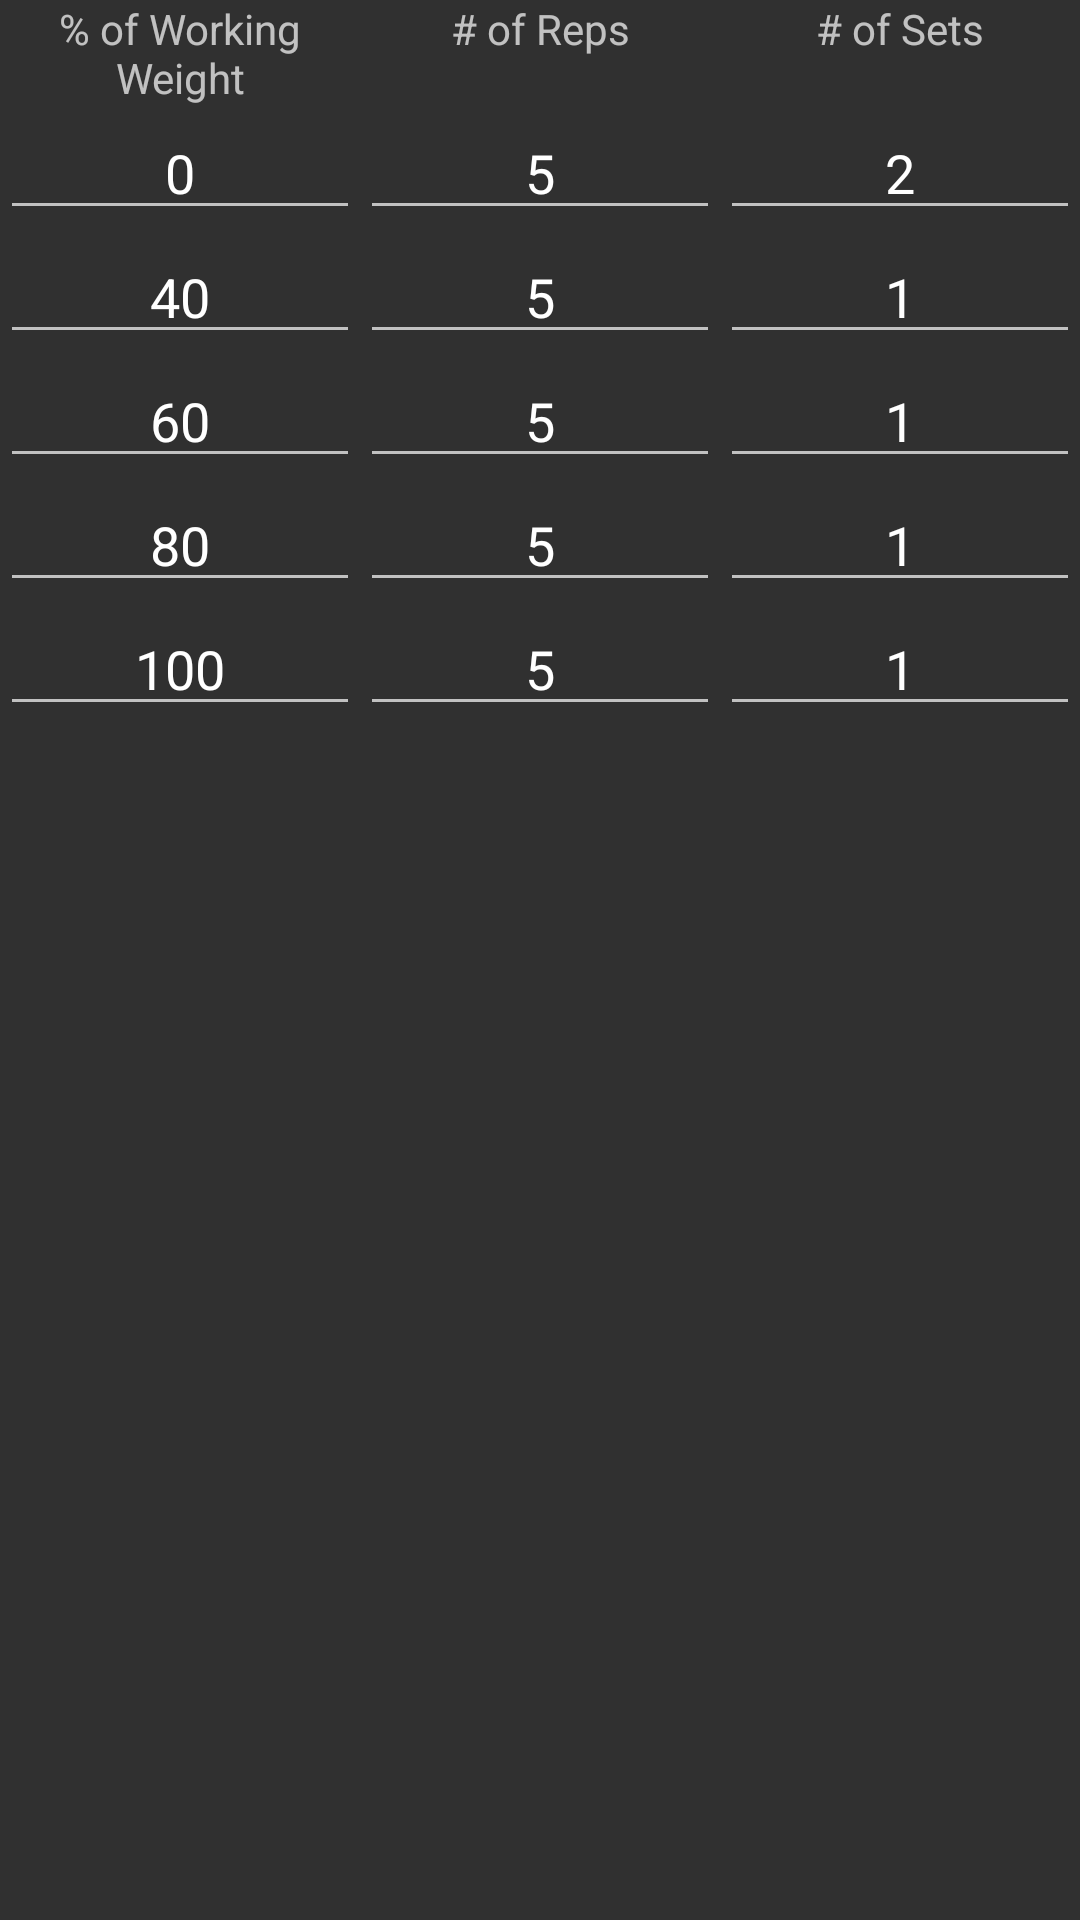

The Android layout XML behind this screen, and the referenced resources:
<!-- AndroidManifest.xml: application theme CustomActionBarTheme -->
<!-- res/layout/warmup_preference.xml -->
<LinearLayout xmlns:android="http://schemas.android.com/apk/res/android"
    android:id="@android:id/widget_frame"
    android:layout_width="match_parent"
    android:layout_height="match_parent"
    android:orientation="vertical" >
    
    <LinearLayout
        android:layout_width="match_parent"
        android:layout_height="wrap_content"
        android:gravity="center_horizontal" >
        
	    <TextView
	        android:layout_width="match_parent"
	        android:layout_height="match_parent"
	        android:layout_weight="1"
       		android:gravity="center_horizontal" 
        	android:text="% of Working Weight" />
	
	    <TextView
	        android:layout_width="match_parent"
	        android:layout_height="match_parent"
	        android:layout_weight="1"
       		android:gravity="center_horizontal" 
	        android:text="# of Reps" />
	    
	   	<TextView
	        android:layout_width="match_parent"
	        android:layout_height="match_parent"
	        android:layout_weight="1"
       		android:gravity="center_horizontal" 
	        android:text="# of Sets" />
	    
	    </LinearLayout>
    
    <LinearLayout
        android:layout_width="match_parent"
        android:layout_height="wrap_content"
        android:gravity="center_horizontal" >
        
	    <EditText
	        android:id="@+id/Weight0"
	        android:defaultValue="@string/weight0"
	        android:text="@string/weight0"
	        android:key="weight0"
	        android:layout_width="match_parent"
	        android:layout_height="match_parent"
	        android:layout_weight="1"
       		android:gravity="center_horizontal"  android:inputType="number"/>
	
	    <EditText
	        android:id="@+id/Rep0"
	        android:defaultValue="@string/rep0"
	        android:text="@string/rep0"
	        android:key="rep0"
	        android:layout_width="match_parent"
	        android:layout_height="match_parent"
       		android:gravity="center_horizontal" 
	        android:layout_weight="1"
	         />
	    
	   	<EditText
	   	    android:id="@+id/Set0"
	   	    android:defaultValue="@string/set0"
	   	    android:text="@string/set0"
	   	    android:key="set0"
	        android:layout_width="match_parent"
	        android:layout_height="match_parent"
	        android:layout_weight="1"
       		android:gravity="center_horizontal" 
	         />
	    
	 </LinearLayout>
    <LinearLayout
        android:layout_width="match_parent"
        android:layout_height="wrap_content"
        android:gravity="center_horizontal" >
        
	    <EditText
	        android:id="@+id/Weight1"
	        android:key="weight1"
	        android:defaultValue="@string/weight1"
	        android:text="@string/weight1"
	        android:layout_width="match_parent"
	        android:layout_height="match_parent"
	        android:layout_weight="1"
       		android:gravity="center_horizontal" />
	
	    <EditText
	        android:id="@+id/Rep1"
	        android:key="rep1"
	        android:defaultValue="@string/rep0"
	        android:text="@string/rep0"
	        android:layout_width="match_parent"
	        android:layout_height="match_parent"
       		android:gravity="center_horizontal" 
	        android:layout_weight="1"
	         />
	    
	   	<EditText
	   	    android:id="@+id/Set1"
	   	    android:key="set1"
	        android:defaultValue="@string/set2"
	        android:text="@string/set2"
	        android:layout_width="match_parent"
	        android:layout_height="match_parent"
	        android:layout_weight="1"
       		android:gravity="center_horizontal" 
	         />
	    
	 </LinearLayout>
    <LinearLayout
        android:layout_width="match_parent"
        android:layout_height="wrap_content"
        android:gravity="center_horizontal" >
        
	    <EditText
	        android:id="@+id/Weight2"
	        android:key="weight2"
	        android:defaultValue="@string/weight2"
	        android:text="@string/weight2"
	        android:layout_width="match_parent"
	        android:layout_height="match_parent"
	        android:layout_weight="1"
       		android:gravity="center_horizontal" />
	
	    <EditText
	        android:id="@+id/Rep2"
	        android:key="rep2"
	        android:defaultValue="@string/rep0"
	        android:text="@string/rep0"
	        android:layout_width="match_parent"
	        android:layout_height="match_parent"
       		android:gravity="center_horizontal" 
	        android:layout_weight="1"
	         />
	    
	   	<EditText
	   	    android:id="@+id/Set2"
	   	    android:key="set2"
	        android:defaultValue="@string/set2"
	        android:text="@string/set2"
	        android:layout_width="match_parent"
	        android:layout_height="match_parent"
	        android:layout_weight="1"
       		android:gravity="center_horizontal" 
	         />
	    
	 </LinearLayout>
        <LinearLayout
        android:layout_width="match_parent"
        android:layout_height="wrap_content"
        android:gravity="center_horizontal" >
        
	    <EditText
	        android:id="@+id/Weight3"
	        android:key="weight3"
	        android:defaultValue="@string/weight3"
	        android:text="@string/weight3"
	        android:layout_width="match_parent"
	        android:layout_height="match_parent"
	        android:layout_weight="1"
       		android:gravity="center_horizontal" />
	
	    <EditText
	        android:id="@+id/Rep3"
	        android:key="rep3"
	        android:defaultValue="@string/rep0"
	        android:text="@string/rep0"
	        android:layout_width="match_parent"
	        android:layout_height="match_parent"
       		android:gravity="center_horizontal" 
	        android:layout_weight="1"
	         />
	    
	   	<EditText
	   	    android:id="@+id/Set3"
	   	    android:key="set3"
	        android:defaultValue="@string/set2"
	        android:text="@string/set2"
	        android:layout_width="match_parent"
	        android:layout_height="match_parent"
	        android:layout_weight="1"
       		android:gravity="center_horizontal" 
	         />
	    
	 </LinearLayout>
        <LinearLayout
        android:layout_width="match_parent"
        android:layout_height="wrap_content"
        android:gravity="center_horizontal" >
        
	    <EditText
	        android:id="@+id/Weight4"
	        android:key="weight4"
	        android:defaultValue="@string/weight4"
	        android:text="@string/weight4"
	        android:layout_width="match_parent"
	        android:layout_height="match_parent"
	        android:layout_weight="1"
       		android:gravity="center_horizontal" />
	
	    <EditText
	        android:id="@+id/Rep4"
	        android:layout_width="match_parent"
	        android:layout_height="match_parent"
	        android:layout_weight="1"
	        android:defaultValue="@string/rep0"
	        android:gravity="center_horizontal"
	        android:key="rep4"
	        android:text="@string/rep0" />
	    
	   	<EditText
	   	    android:id="@+id/Set4"
	   	    android:key="set4"
	        android:text="@string/set2"
	        android:defaultValue="@string/set2"
	        android:layout_width="match_parent"
	        android:layout_height="match_parent"
	        android:layout_weight="1"
       		android:gravity="center_horizontal" 
	         />
	    
	 </LinearLayout>
        
</LinearLayout>
<!-- resources referenced by this layout -->
<resources>
  <string name="rep0">5</string>
  <string name="set0">2</string>
  <string name="set2">1</string>
  <string name="weight0">0</string>
  <string name="weight1">40</string>
  <string name="weight2">60</string>
  <string name="weight3">80</string>
  <string name="weight4">100</string>
  <style name="CustomActionBarTheme" parent="Theme.AppCompat">
  
      </style>
</resources>
